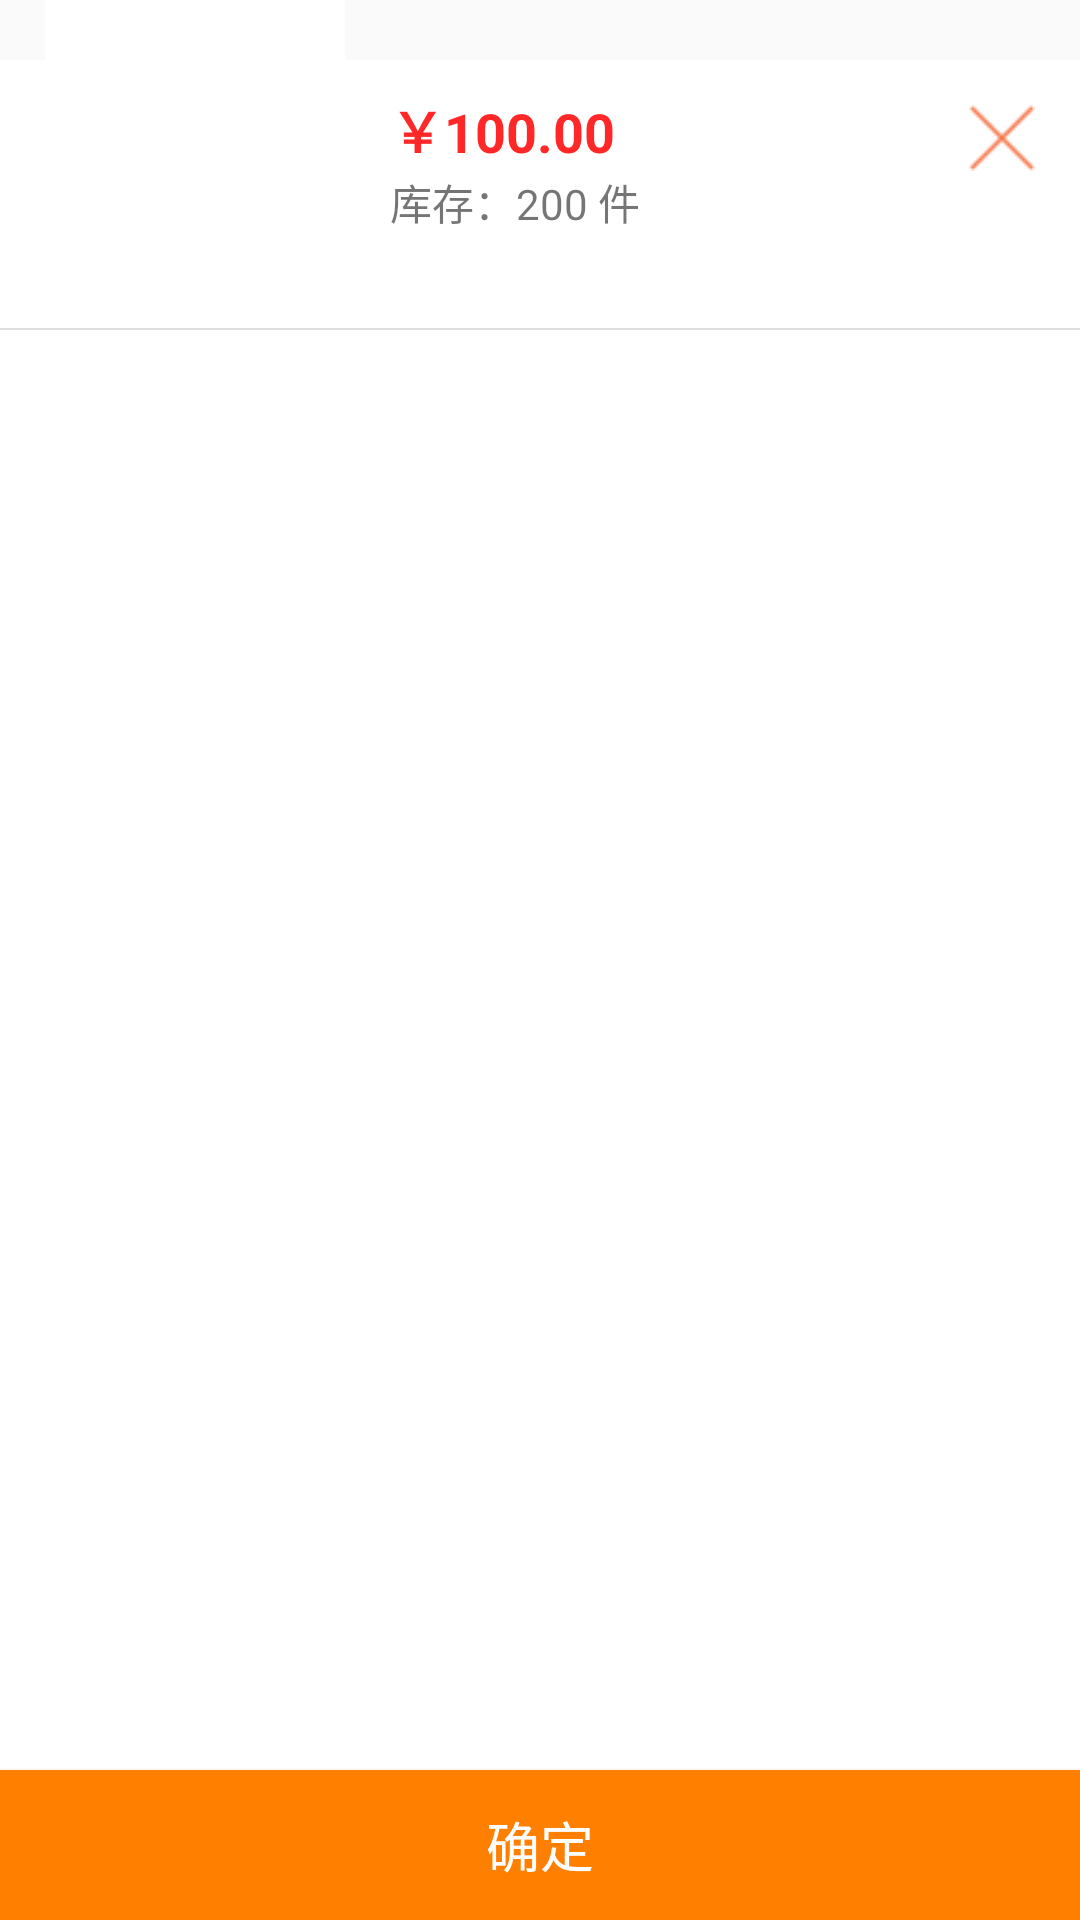

The Android layout XML behind this screen, and the referenced resources:
<!-- AndroidManifest.xml: application theme AppTheme -->
<!-- res/layout/dialog_select_sku_layout.xml -->
<?xml version="1.0" encoding="utf-8"?>
<RelativeLayout xmlns:android="http://schemas.android.com/apk/res/android"
    android:id="@+id/sku_popupwindows"
    android:layout_width="match_parent"
    android:layout_height="match_parent"
    android:background="@color/transparent">

    <LinearLayout
        android:id="@+id/ll_head"
        android:layout_width="match_parent"
        android:layout_height="110dp"
        android:orientation="vertical">

        <View
            android:layout_width="match_parent"
            android:layout_height="20dp"
            android:background="@color/transparent" />

        <RelativeLayout
            android:layout_width="match_parent"
            android:layout_height="90dp"
            android:background="#ffffffff">

            <Button
                android:id="@+id/btn_product_sku_dialog_close"
                android:layout_width="22dp"
                android:layout_height="22dp"
                android:layout_alignParentRight="true"
                android:layout_alignParentTop="true"
                android:layout_marginRight="15dp"
                android:layout_marginTop="15dp"
                android:background="@drawable/icon_close" />

            <TextView
                android:id="@+id/txt_product_sku_dialog_product_price"
                android:layout_width="wrap_content"
                android:layout_height="25dp"
                android:layout_marginLeft="130dp"
                android:layout_marginTop="10dp"
                android:gravity="center_vertical"
                android:text="￥100.00"
                android:textColor="@color/red"
                android:textSize="18sp"
                android:textStyle="bold" />

            <TextView
                android:id="@+id/txt_product_sku_dialog_product_storage"
                android:layout_width="wrap_content"
                android:layout_height="25dp"
                android:layout_alignLeft="@+id/txt_product_sku_dialog_product_price"
                android:layout_below="@+id/txt_product_sku_dialog_product_price"
                android:gravity="center_vertical"
                android:text="库存：200 件"
                android:textSize="14sp" />

            <TextView
                android:id="@+id/txt_product_sku_dialog_select_product_info"
                android:layout_width="wrap_content"
                android:layout_height="25dp"
                android:layout_alignLeft="@+id/txt_product_sku_dialog_product_price"
                android:layout_below="@+id/txt_product_sku_dialog_product_storage"
                android:gravity="center_vertical"
                android:singleLine="true"
                android:textSize="14sp" />

            <View
                android:layout_width="match_parent"
                android:layout_height="0.5dp"
                android:layout_alignParentBottom="true"
                android:layout_marginTop="5dp"
                android:background="@color/gray" />

        </RelativeLayout>
    </LinearLayout>

    <ImageView
        android:id="@+id/img_product_sku_dialog_product_image"
        android:layout_width="100dp"
        android:layout_height="100dp"
        android:layout_alignParentTop="true"
        android:layout_marginLeft="15dp"
        android:background="@color/white"
        android:scaleType="centerCrop"
        android:src="@mipmap/ic_launcher" />

    <ListView
        android:id="@+id/lsv_product_sku_dialog_product_sku"
        android:layout_width="match_parent"
        android:layout_height="match_parent"
        android:layout_alignParentLeft="true"
        android:layout_alignParentStart="true"
        android:layout_below="@+id/ll_head"
        android:layout_marginBottom="50dp"
        android:background="#ffffffff"
        android:divider="#00000000"
        android:dividerHeight="0dp"
        android:listSelector="@android:color/transparent"
        android:paddingBottom="10dp"
        android:paddingLeft="15dp"
        android:paddingRight="15dp"
        android:paddingTop="10dp" />

    <Button
        android:id="@+id/btn_product_sku_dialog_ok"
        android:layout_width="match_parent"
        android:layout_height="50dp"
        android:layout_alignParentBottom="true"
        android:layout_gravity="center"
        android:background="@color/orange"
        android:gravity="center"
        android:text="确定"
        android:textColor="@color/white"
        android:textSize="18sp"
        android:visibility="visible" />


</RelativeLayout>
<!-- resources referenced by this layout -->
<resources>
  <color name="gray">#dfdddd</color>
  <color name="orange">#ff7f00</color>
  <color name="red">#ff2727</color>
  <color name="transparent">#00000000</color>
  <color name="white">#FFFFFFFF</color>
  <!-- drawable icon_close: png bitmap (drawable-hdpi, 1203 bytes) -->
  <style name="AppTheme" parent="Theme.AppCompat.Light.DarkActionBar">
          
          <item name="colorPrimary">@color/colorPrimary</item>
          <item name="colorPrimaryDark">@color/colorPrimaryDark</item>
          <item name="colorAccent">@color/colorAccent</item>
      </style>
  <color name="colorPrimary">#3f51b5</color>
  <color name="colorPrimaryDark">#303F9F</color>
  <color name="colorAccent">#ff4081</color>
</resources>
